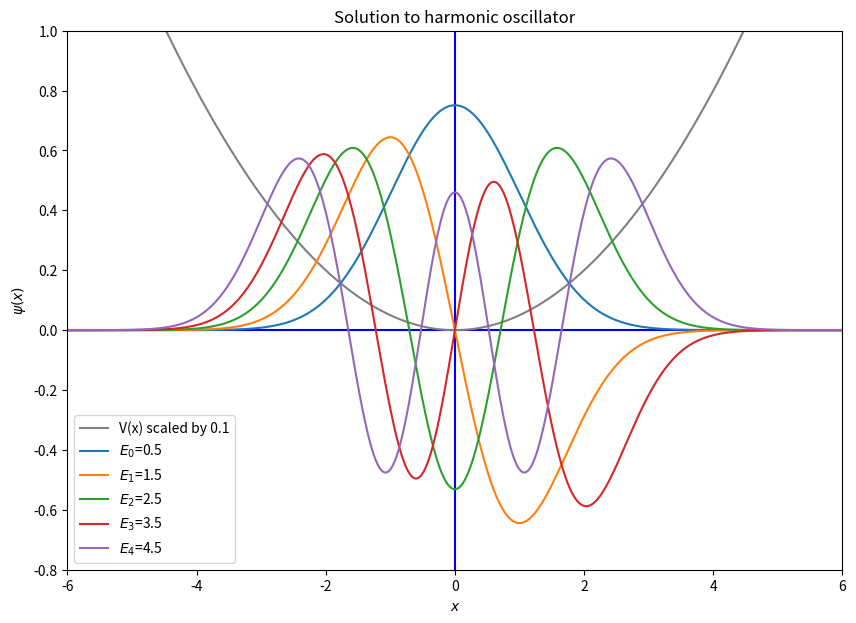
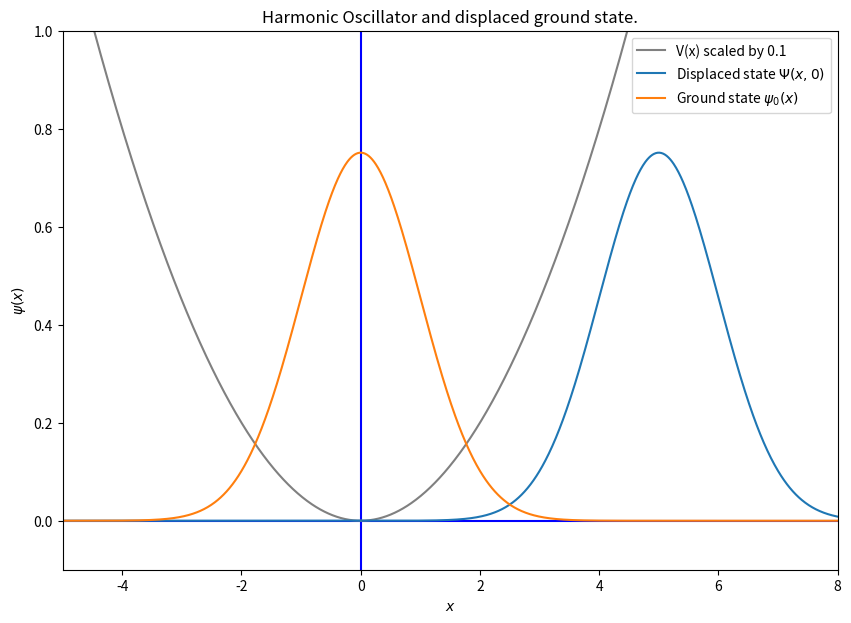
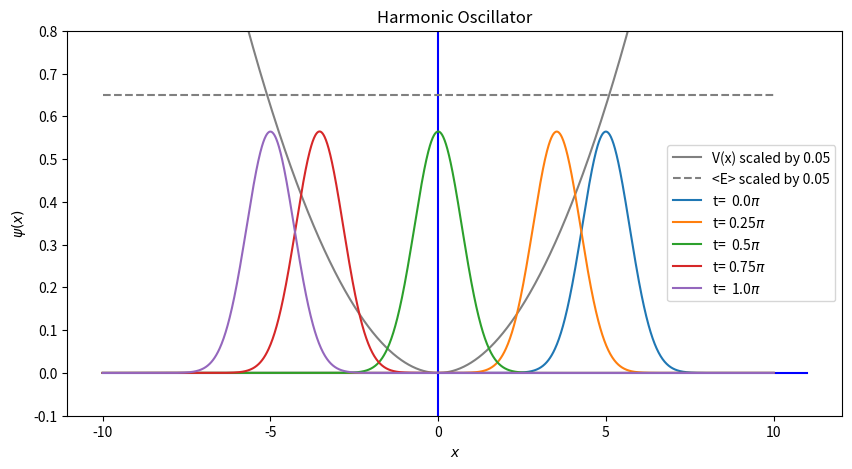

Write the Python code that produced these figures, in order. (Note: this script raises an exception after producing the figures.)
from matplotlib import pyplot as plt
import numpy as np
hbar=1
m=1
omega=1
N = 2014
a = 20.0
x = np.linspace(-a/2.,a/2.,N)
h = x[1]-x[0] # Should be equal to 2*np.pi/(N-1)
V = .5*m*omega*x*x
# V[N/2]=2/h   # This would add a "delta" spike in the center.
Mdd = 1./(h*h)*(np.diag(np.ones(N-1),-1) -2* np.diag(np.ones(N),0) + np.diag(np.ones(N-1),1))
H = -(hbar*hbar)/(2.0*m)*Mdd + np.diag(V) 
En,psiT = np.linalg.eigh(H) # This computes the eigen values and eigenvectors
psi = np.transpose(psiT) 
# The psi now contain the wave functions ordered so that psi[n] if the n-th eigen state.

# Check the normalization of the wave function arrays.
notok=False
for n in range(len(psi)):
    # s = np.sum(psi[n]*psi[n])
    s = np.linalg.norm(psi[n])  # This does the same as the line above.
    if np.abs(s - 1) > 0.00001: # Check if it is different from one.
        print("Wave function {} is not normalized to 1 but {}".format(n,s))
        notok=True

if not notok:
    print("All the psi_n(x) are normalized.")

fig2 = plt.figure(figsize=[10,7])
plt.title('Harmonic Oscillator')
plt.ylabel('$\psi(x)$')
plt.xlabel('$x$')
plt.plot([0,0],[-6,V[0]],color="blue")
plt.plot([-a/2.,a/2.],[0,0],color="blue")
plt.plot(x,0.1*V,color="grey",label="V(x) scaled by 0.1")
plt.ylim((-.8,1.))
plt.xlim((-6.,6.))
for i in range(0,5):
    if psi[i][N//8] < 0:
        plt.plot(x,-psi[i]/np.sqrt(h),label="$E_{}$={:3.1f}".format(i,En[i]))
    else:
        plt.plot(x,psi[i]/np.sqrt(h),label="$E_{}$={:3.1f}".format(i,En[i]))

plt.title("Solution to harmonic oscillator")
plt.legend()
plt.savefig("Harmonic_Oscillator_WaveFunctions.pdf")
plt.show()

fig2 = plt.figure(figsize=[10,7])
plt.title('Harmonic Oscillator and displaced ground state.')
plt.ylabel('$\psi(x)$')
plt.xlabel('$x$')
plt.plot([0,0],[-6,V[0]],color="blue")
plt.plot([-a/2.,a/2.],[0,0],color="blue")
plt.plot(x,0.1*V,color="grey",label="V(x) scaled by 0.1")
plt.ylim((-.1,1.))
plt.xlim((-5.,8.))
a0=5.
alpha = (m*omega/(np.pi*hbar))**0.25
psi0 = np.sqrt(h)*alpha*np.exp(-(x-a0)**2*m*omega/(2*hbar))  # This is the formula for the displaced state.
n0 = np.linalg.norm(psi0)
print("Check the normalization of psi0: ",n0)
plt.plot(x,psi0/np.sqrt(h),label="Displaced state $\Psi(x,0)$")
plt.plot(x,-psi[0]/np.sqrt(h),label="Ground state $\psi_0(x)$")
plt.legend()
plt.savefig("Displaced_state.pdf")
plt.show()

# cn=np.array([np.sum(psi[i]*psi0) for i in range(N)],dtype='float')
cn = psi.dot(psi0)
print(cn[0:18])
print("Check sum: {:6.4f}".format(np.sum(cn*cn)))
E = np.sum(np.conjugate(cn)*cn*En)
print("<E> = {:9.4f}".format(E))
E_check = np.sum( np.conjugate(psi0)*H.dot(psi0)) 
print("Check E=",E_check)

# This version creates an array of zeros, to which it then sequentially adds each of the terms in the sum.
# Note that we use the global psi array.
def psi_xt(t,cn):
    out = np.zeros(N,dtype='complex128')
    for n in range(N): 
        out += cn[n]*psi[n]*np.exp(-1j*(n+0.5)*omega*t)
    return(out)

# This version uses np.sum to accomplish the same thing as the function above.
def psi_xt2(t,cn):
    n = np.arange(len(cn)) 
    times = np.exp(-1j*(n+0.5)*omega*t)
    out = psiT.dot(cn*times)
    return(out)

# This version uses np.sum and now also the previously calculated energyes.
# This way, psi_xt3 will work even if the potential is distorted and the energy levels are no longer (n+0.5)*hbar*omega
def psi_xt3(t,cn):
    out = psiT.dot(cn*np.exp(-1j*En*t/hbar))
    return(out)

fig2 = plt.figure(figsize=[10,5])
plt.title('Harmonic Oscillator')
plt.ylabel('$\psi(x)$')
plt.xlabel('$x$')
plt.plot([0,0],[-6,V[0]],color="blue")
plt.plot([-a/2.,a/2.+1.],[0,0],color="blue")
plt.plot(x,0.05*V,color="grey",label="V(x) scaled by 0.05")
plt.plot([-a/2.,a/2.],[E*0.05,E*0.05],color="grey",linestyle="dashed",label="<E> scaled by 0.05")
plt.ylim((-.1,0.8))
# plt.plot(x,psi0/np.sqrt(h),color='#dddddd')
for t in [0.,np.pi/4.,np.pi/2.,3.*np.pi/4.,np.pi]: # np.linspace(0,np.pi,8):
    print(t)
    plt.plot(x,np.abs(psi_xt3(t,cn))**2/h,label="t={:5.3}$\pi$".format(t/np.pi))
plt.legend()
plt.savefig("Displaced_state_vs_time.pdf")
plt.show()

import matplotlib.animation as animation
from IPython.display import HTML

fig3 = plt.figure(figsize=[10,7])
ax = fig3.add_subplot(111, autoscale_on=False, xlim=(-10, 10), ylim=(-0.1, 1.))
ax.grid()

line, = ax.plot([], [], lw=2,color='red')
time_template = 'time = {:9.2f}s'
time_text = ax.text(0.05, 0.93, '', transform=ax.transAxes)

def init():
    plt.title('Harmonic Oscillator')
    plt.ylabel('$\psi(x)$')
    plt.xlabel('$x$')
    plt.plot([0,0],[-6,V[0]],color="blue")
    plt.plot([-a/2.,a/2.],[0,0],color="blue")
    plt.plot(x,0.05*V,color="grey",label="V(x) scaled by 0.05")
    plt.plot([-a/2.,a/2.],[E*0.05,E*0.05],color="grey",linestyle="dashed",label="<E> scaled by 0.05")
    line.set_data([], [])
    time_text.set_text(time_template.format(0.))
    return line, time_text

def animate(t):
    #t = (float(i)/100.)*(4.*np.pi/omega)
    line.set_data(x,np.abs(psi_xt3(t,cn)/np.sqrt(h)))
    time_text.set_text(time_template.format(t))
    return line,  time_text


frame_rate = 30     # Frame rate in Hz. Make higher for smoother movie, but it takes longer to compute.
time_slowdown = 10  # Run time x times slower than normal. Since omega=1, we want this about 10.
ani = animation.FuncAnimation(fig3, animate, np.linspace(0,2*np.pi/omega,frame_rate*time_slowdown),
                              interval=1000./frame_rate, blit=True, init_func=init)
HTML(ani.to_html5_video())

%matplotlib inline
import numpy as np
import matplotlib.pyplot as plt
# Define the number of points in our space, N
N = 128
a = 2*np.pi
# Define the x space from 0 to a with N-1 divisions.
x = np.linspace(0,2*np.pi,N)
# We want to store step size, this is the reliable way:
h = x[1]-x[0] # Should be equal to 2*np.pi/(N-1)
# Compute the function, y = sin(x). With numpy this is easy:
y = np.sin(x)
# We compute the matrix using the np.diag(np.ones(N),0) which creates a 
# diagonal matrix of 1 of NxN size. Multiply by -1 to get -1 diagonal array.
# You get an +1 off-diagonal array of ones, with np.diag(np.ones(N-1),1)
# Note that you need N-1 for an NxN array, since the off diagonal is one smaller.
# Add the two together and normalize by 1/h
Md = 1./h*(np.diag( -1.*np.ones(N),0) + np.diag(np.ones(N-1),1))
# Compute the derivative of y into yp by matrix multiplication:
yp = Md.dot(y)
# Plot the results.
plt.figure(figsize=(10,7))
plt.plot(x,y)
plt.plot(x[:-1],yp[:-1]) # Don't plot last value, which is invalid
plt.show()

Mdd = 1./(h*h)*(np.diag(np.ones(N-1),-1) + np.diag( -2.*np.ones(N),0) + np.diag(np.ones(N-1),1))
print(Mdd)
ypp = Mdd.dot(y)
plt.figure(figsize=(10,7))
plt.plot(x,y)
plt.plot(x[:-1],yp[:-1])     # Last value is invalid, don't plot
plt.plot(x[1:-1],ypp[1:-1])  # First and last value is invalid.
plt.show()

import numpy as np
import matplotlib.pyplot as plt
import scipy.linalg as scl
hbar=1
m=1
N = 512
a = 1.0
x = np.linspace(-a/2.,a/2.,N)
# We want to store step size, this is the reliable way:
h = x[1]-x[0] # Should be equal to 2*np.pi/(N-1)
V = 0.*x
Mdd = 1./(h*h)*(np.diag(np.ones(N-1),-1) -2* np.diag(np.ones(N),0) + np.diag(np.ones(N-1),1))
H = -(hbar*hbar)/(2.0*m)*Mdd + np.diag(V) 
E,psiT = np.linalg.eigh(H) # This computes the eigen values and eigenvectors
psi = np.transpose(psiT)   # We take the transpose of psiT to the wavefunction vectors can accessed as psi[n]
#

plt.figure(figsize=(10,7))
for i in range(5):
    if psi[i][N-10] < 0:   # Flip the wavefunctions if it is negative at large x, so plots are more consistent.
        plt.plot(x,-psi[i]/np.sqrt(h),label="$E_{}$={:>8.3f}".format(i,E[i]))
    else:
        plt.plot(x,psi[i]/np.sqrt(h),label="$E_{}$={:>8.3f}".format(i,E[i]))
    plt.title("Solutions to the Infinite Square Well")
plt.legend()
plt.savefig("Infinite_Square_Well_WaveFunctions.pdf")
plt.show()


for i in range(7):
    n = i+1
    print("E[{}] = {:9.4f}, E_{} ={:9.4f}".format(n,E[i],n, n*n*np.pi**2*hbar*hbar/(2*m*a*a)))

for j in range(5):
    for i in range(5):
        print("{:16.9e}".format(np.sum(psi[j]*psi[i])),end=" ")
    print()